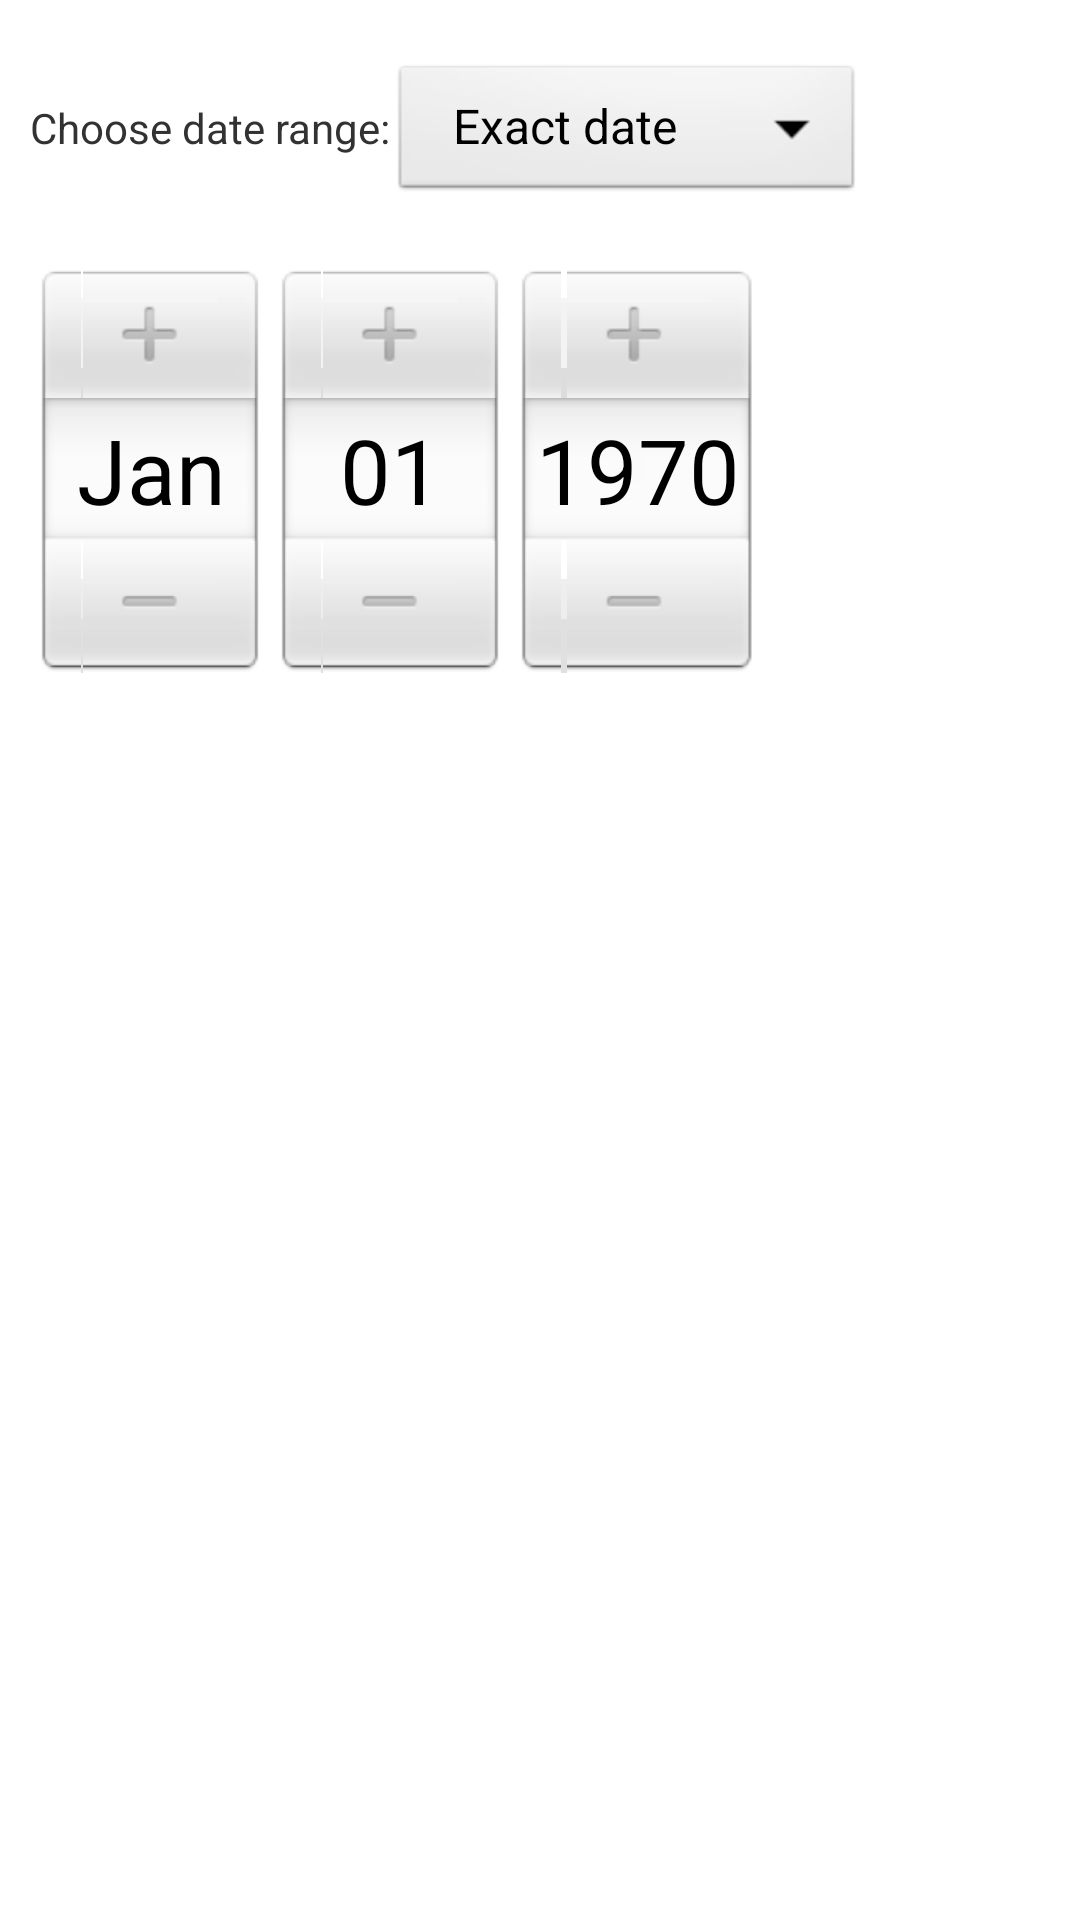

Reconstruct the res/layout file that produces this screen, plus the resources it refers to.
<!-- AndroidManifest.xml: application theme AppTheme -->
<!-- res/layout/dialog_calen.xml -->
<LinearLayout xmlns:android="http://schemas.android.com/apk/res/android"
    xmlns:android1="http://schemas.android.com/apk/res/android"
    android:id="@+id/cate_newcatearea"
    android:layout_width="wrap_content"
    android:layout_height="wrap_content"
    android:orientation="vertical" >
    
 <LinearLayout  
    android:layout_width="match_parent"
    android:layout_height="wrap_content"
    android:orientation="horizontal"
android:paddingTop="20dp" 
     android:paddingBottom="20dp"
    >

    <TextView
        android:layout_width="wrap_content"
        android:layout_height="wrap_content"
        android:text="@string/dialog_calendar_info"
          android:paddingLeft="10dp"
    />

 <Spinner
        android:id="@+id/dialog_calen_range"
        android:layout_width="wrap_content"
        android:layout_height="wrap_content"
        android:paddingLeft="10dp"
         android:entries="@array/calenrange" />
 
     </LinearLayout>

    <DatePicker
        android:id="@+id/dialog_calen_datepicker"
        android:layout_width="wrap_content"
        android:layout_height="wrap_content" 
        android:paddingLeft="10dp"/>
    



</LinearLayout>
<!-- resources referenced by this layout -->
<resources>
  <string-array name="calenrange">
          <item>Exact date</item>
          <item>In that week</item>
          <item>In that month</item>
      </string-array>
  <string name="dialog_calendar_info">Choose date range: </string>
  <style name="AppTheme" parent="android:Theme.Light">
          <item name="android:windowNoTitle">true</item>       
     </style>
</resources>
